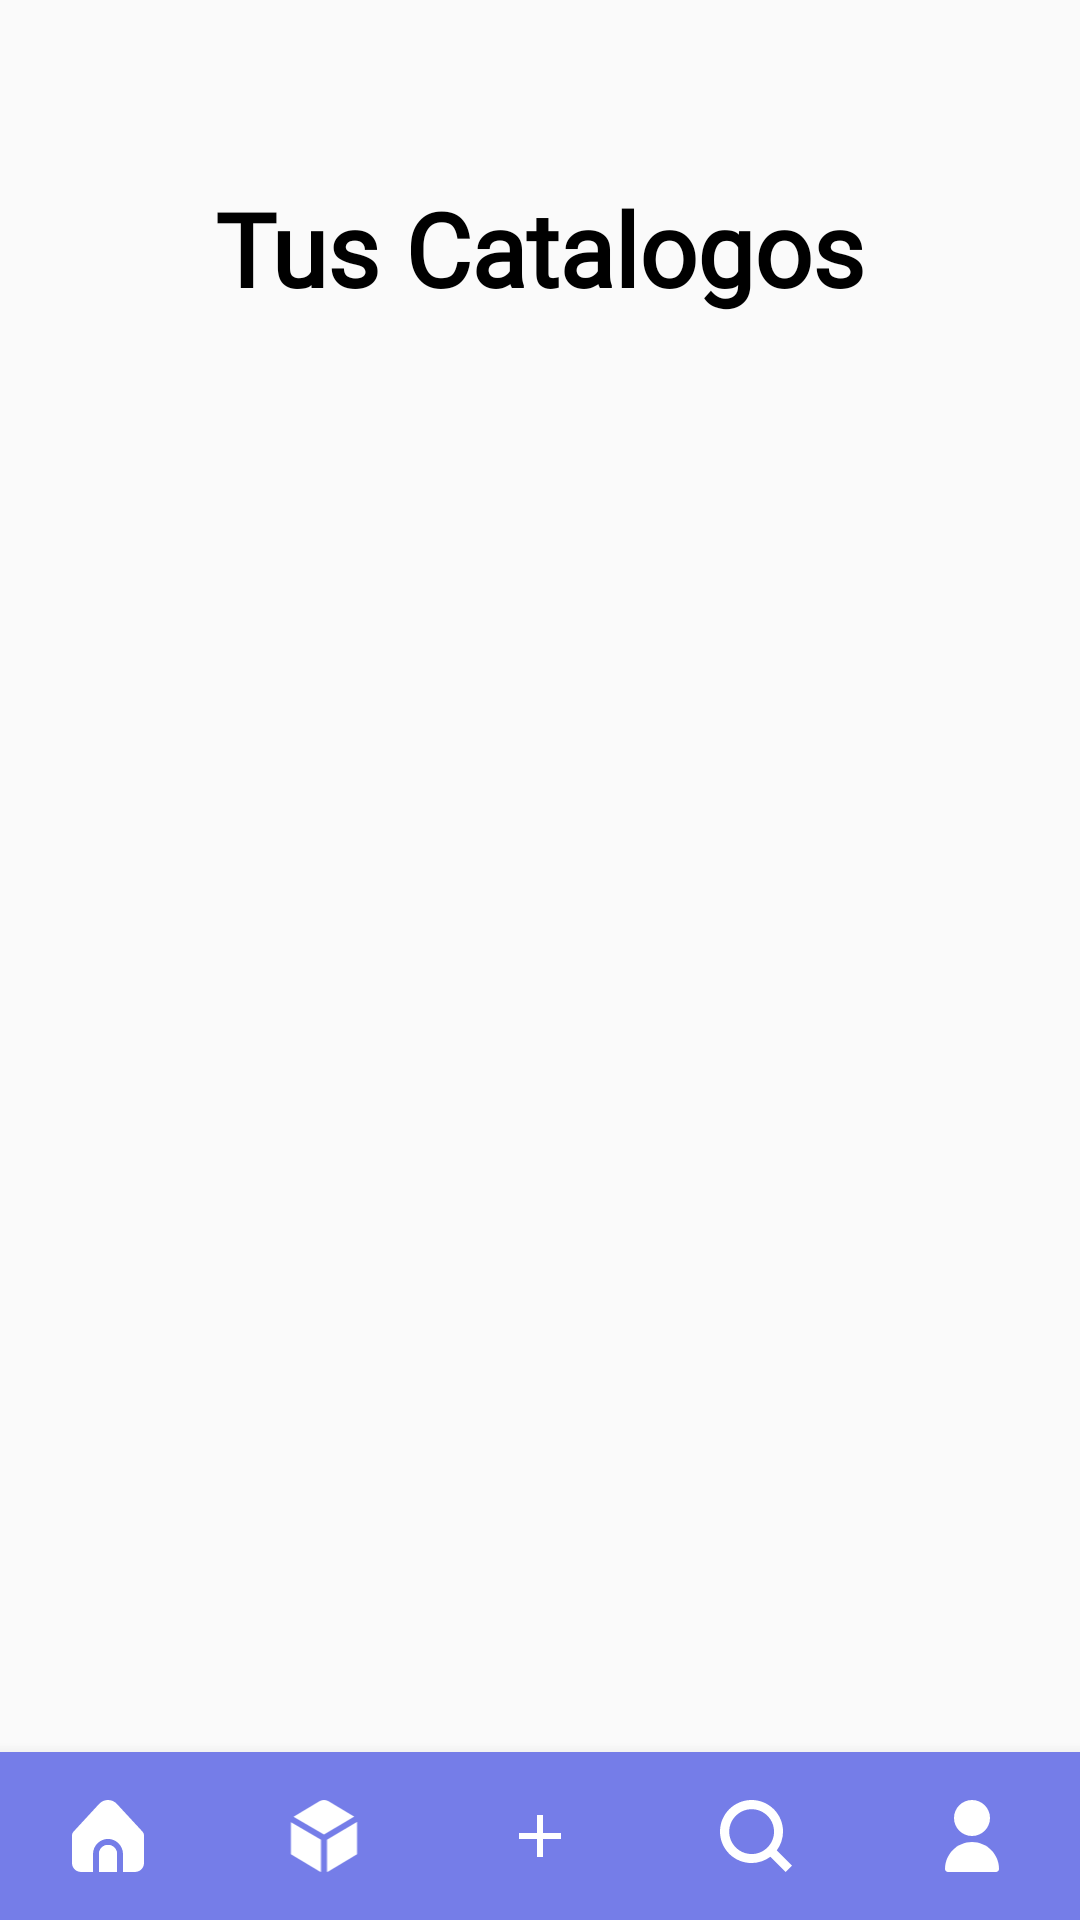

This screen was rendered from an Android layout file. Write that file and the resources it references.
<!-- AndroidManifest.xml: application theme Theme.APPCatalogo -->
<!-- res/layout/fragment_tus_catalogos.xml -->
<?xml version="1.0" encoding="utf-8"?>
<LinearLayout xmlns:android="http://schemas.android.com/apk/res/android"
    xmlns:app="http://schemas.android.com/apk/res-auto"
    xmlns:tools="http://schemas.android.com/tools"
    android:layout_width="match_parent"
    android:layout_height="match_parent"
    tools:context=".homePage.bar.TusCatalogos">


    <androidx.constraintlayout.widget.ConstraintLayout
        android:layout_width="match_parent"
        android:layout_height="match_parent">


        <TextView
            android:id="@+id/textViewMisCatalogos"
            android:layout_width="wrap_content"
            android:layout_height="wrap_content"
            android:layout_marginTop="60dp"
            android:fontFamily="@font/inter_medium"
            android:text="@string/tus_catalogos"
            android:textColor="#000000"
            android:textSize="34sp"
            android:textStyle="bold"
            app:layout_constraintEnd_toEndOf="parent"
            app:layout_constraintStart_toStartOf="parent"
            app:layout_constraintTop_toTopOf="parent" />

        <androidx.recyclerview.widget.RecyclerView
            android:id="@+id/rvTusCatalogos"
            android:layout_width="407dp"
            android:layout_height="456dp"
            android:layout_marginTop="10dp"
            app:layout_constraintEnd_toEndOf="parent"
            app:layout_constraintStart_toStartOf="parent"
            app:layout_constraintTop_toBottomOf="@+id/textViewMisCatalogos"
            tools:listitem="@layout/item_catalogos" />

        <com.google.android.material.bottomnavigation.BottomNavigationView
            android:id="@+id/bottomNavigationView"
            android:layout_width="match_parent"
            android:layout_height="wrap_content"
            app:layout_constraintBottom_toBottomOf="parent"
            app:layout_constraintEnd_toEndOf="parent"
            app:layout_constraintStart_toStartOf="parent"
            app:itemTextColor="@color/white"
            app:itemIconTint="@color/white"
            app:labelVisibilityMode="unlabeled"
            android:background="#757DE8"
            app:menu="@menu/bottons_menu" />

        <com.google.android.material.floatingactionbutton.FloatingActionButton
            android:layout_width="wrap_content"
            android:id="@+id/addBtton"
            android:src="@drawable/ic_add"
            android:layout_height="wrap_content"
            android:layout_marginTop="10dp"
            android:layout_marginEnd="20dp"
            android:layout_marginBottom="10dp"
            android:backgroundTint="#003F8F"
            app:layout_constraintBottom_toTopOf="@+id/bottomNavigationView"
            app:layout_constraintEnd_toEndOf="parent"
            app:layout_constraintTop_toBottomOf="@+id/rvTusCatalogos" />

    </androidx.constraintlayout.widget.ConstraintLayout>
</LinearLayout>
<!-- res/layout/item_catalogos.xml (included above) -->
<?xml version="1.0" encoding="utf-8"?>
<androidx.cardview.widget.CardView xmlns:android="http://schemas.android.com/apk/res/android"
    android:layout_width="match_parent"
    android:layout_height="wrap_content"
    xmlns:app="http://schemas.android.com/apk/res-auto"
    xmlns:tools="http://schemas.android.com/tools"
    app:cardCornerRadius="16dp"
    android:layout_margin="16dp"
    app:cardElevation="8dp"
    app:cardMaxElevation="5dp">

    <LinearLayout
        android:orientation="horizontal"
        android:layout_width="match_parent"
        android:layout_height="wrap_content">

        <LinearLayout
            android:orientation="vertical"
            android:layout_weight="1"
            android:layout_margin="15dp"
            android:padding="10dp"
            android:layout_width="0dp"
            android:layout_height="wrap_content">


            <TextView
                android:id="@+id/tvTituloTusCatalogos"
                android:layout_width="match_parent"
                android:layout_height="wrap_content"
                android:text="@string/titulo_catalogo"
                android:textColor="#000000"
                android:fontFamily="@font/inter_medium"
                android:textStyle="bold"
                android:layout_margin="6dp"
                android:textSize="20sp"/>

        </LinearLayout>


        <LinearLayout
            android:layout_width="80dp"
            android:layout_height="80dp"
            android:orientation="horizontal">

            <ImageView
                android:id="@+id/ivCatalogo"
                android:layout_width="0dp"
                android:layout_height="80dp"
                android:layout_weight="1"
                tools:src="@tools:sample/avatars"
                android:layout_margin="5dp"
                android:contentDescription="@string/juego" />
        </LinearLayout>

            <ImageView
                android:id="@+id/popMenu"
                android:layout_width="40dp"
                android:layout_height="40dp"
                android:layout_margin="10dp"
                android:src="@drawable/ic_mas"
                android:layout_gravity="center"/>

    </LinearLayout>

</androidx.cardview.widget.CardView>
<!-- resources referenced by this layout -->
<resources>
  <color name="white">#FFFFFFFF</color>
  <!-- drawable ic_mas (drawable) -->
  <vector xmlns:android="http://schemas.android.com/apk/res/android"
      android:width="24dp"
      android:height="24dp"
      android:viewportWidth="24"
      android:viewportHeight="24">
      <path
          android:fillColor="#000000"
          android:pathData="M6 12C7.1 12 8 11.1 8 10C8 8.9 7.1 8 6 8C4.9 8 4 8.9 4 10C4 11.1 4.9 12 6 12ZM12 12C13.1 12 14 11.1 14 10C14 8.9 13.1 8 12 8C10.9 8 10 8.9 10 10C10 11.1 10.9 12 12 12ZM18 12C19.1 12 20 11.1 20 10C20 8.9 19.1 8 18 8C16.9 8 16 8.9 16 10C16 11.1 16.9 12 18 12Z" />
  </vector>
  <string name="juego">juego</string>
  <string name="titulo_catalogo">Titulo Catalogo</string>
  <string name="tus_catalogos">Tus Catalogos</string>
  <style name="Theme.APPCatalogo" parent="Theme.AppCompat.Light.NoActionBar">
          
          <item name="colorPrimary">@color/primaryColor</item>
          <item name="colorPrimaryVariant">@color/purple_700</item>
          <item name="colorOnPrimary">@color/white</item>
          
          <item name="colorSecondary">@color/teal_200</item>
          <item name="colorSecondaryVariant">@color/teal_700</item>
          <item name="colorOnSecondary">@color/black</item>
          
          <item name="android:statusBarColor">?attr/colorPrimaryVariant</item>
          
          <item name="colorButtonNormal">@color/primaryColor</item>
  
          <item name="windowActionBar">false</item>
          <item name="windowNoTitle">true</item>
      </style>
  <color name="primaryColor">#3F51B5</color>
  <color name="purple_700">#FF3700B3</color>
  <color name="teal_200">#FF03DAC5</color>
  <color name="teal_700">#FF018786</color>
  <color name="black">#FF000000</color>
</resources>
